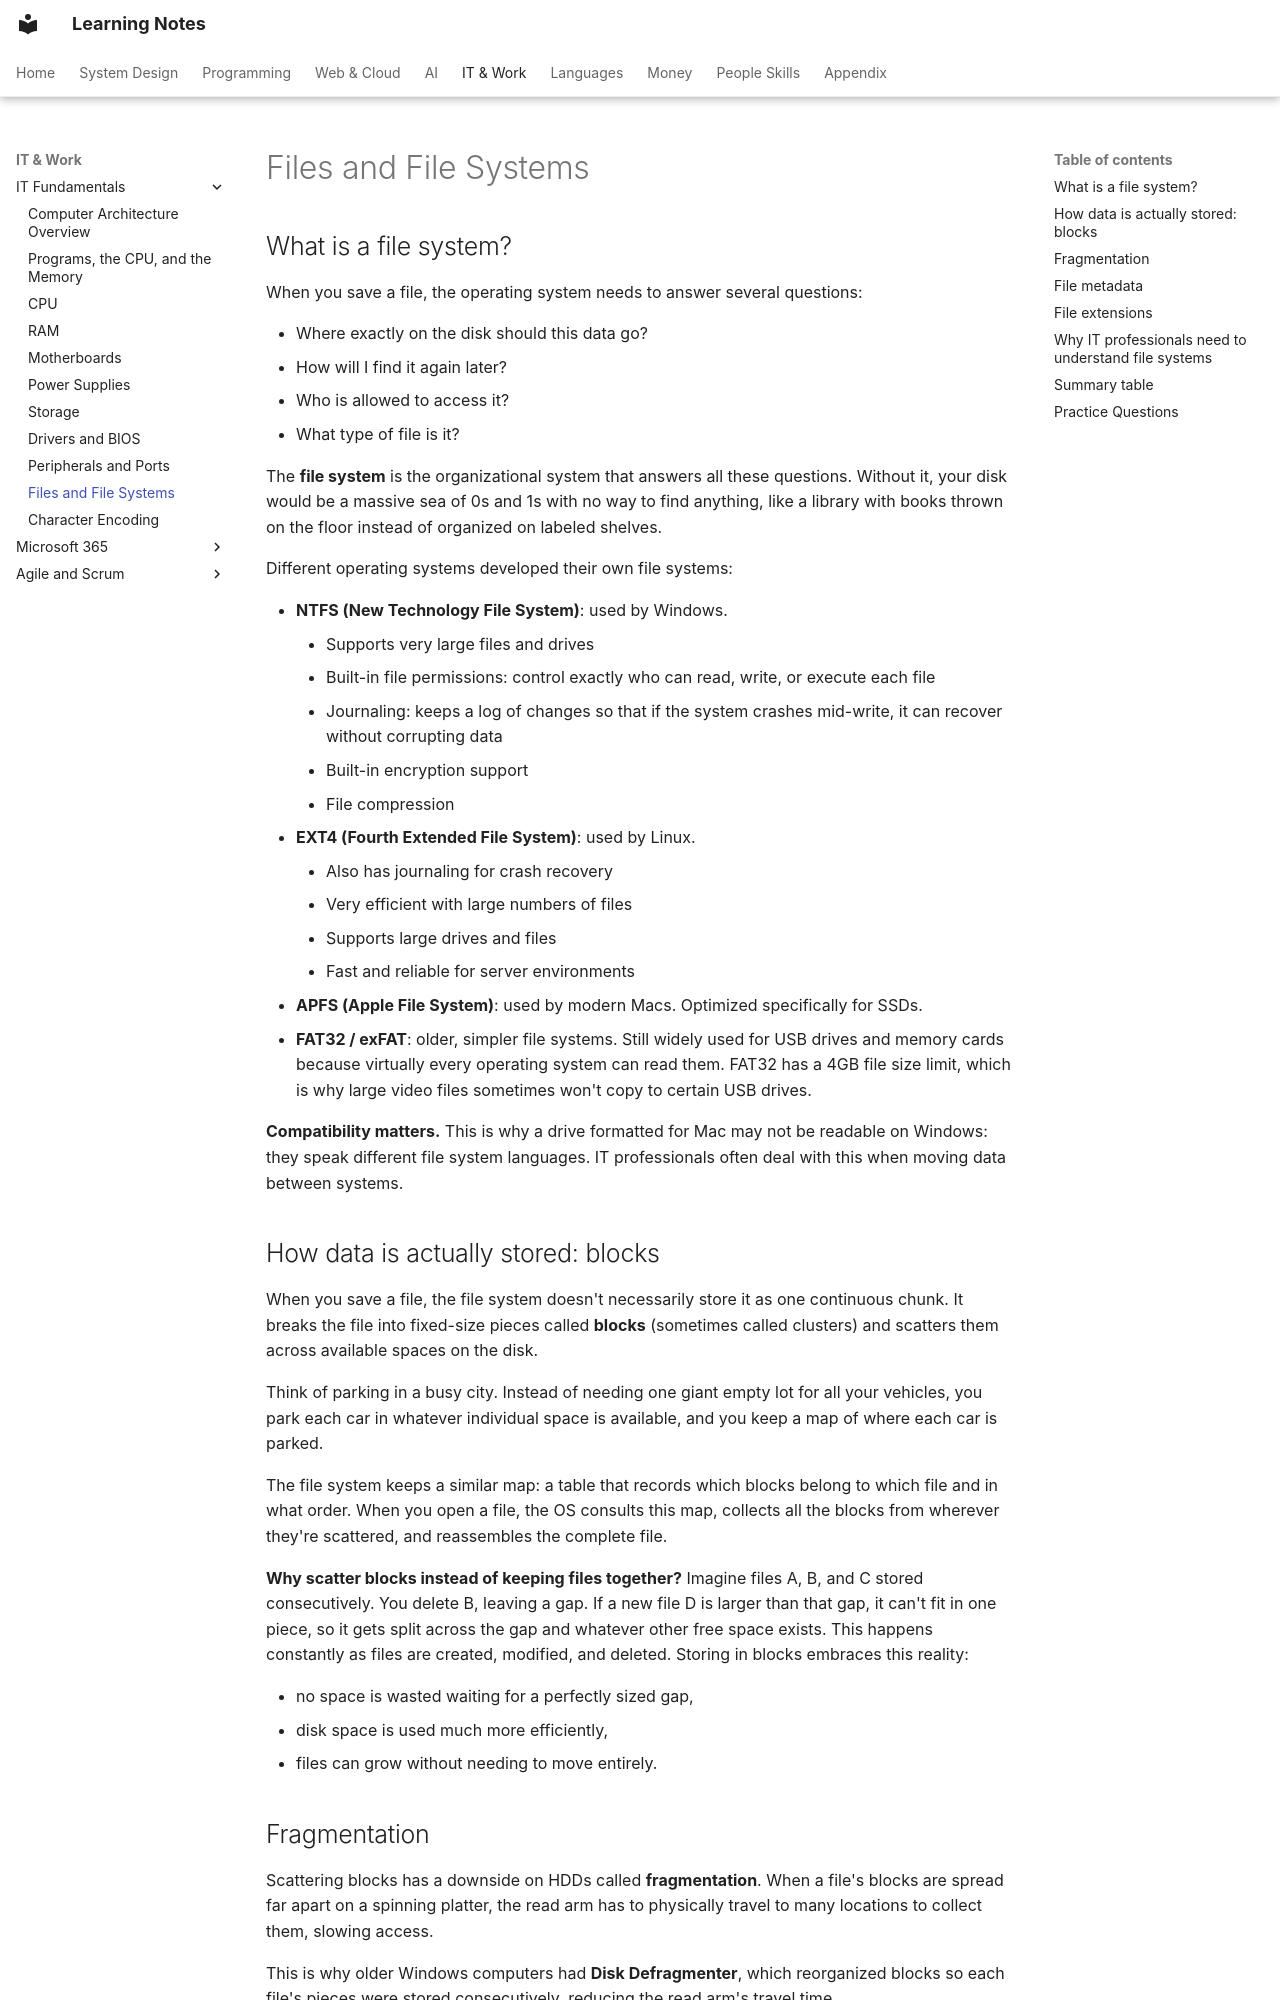

repository: pratham-garg-456/learning-notes · page: coding/it/files-and-file-systems/index.html · generator: mkdocs

---
title: Files and File Systems
---

# Files and File Systems

## What is a file system?

When you save a file, the operating system needs to answer several questions:

- Where exactly on the disk should this data go?
- How will I find it again later?
- Who is allowed to access it?
- What type of file is it?

The **file system** is the organizational system that answers all these questions. Without it, your disk would be a massive sea of 0s and 1s with no way to find anything, like a library with books thrown on the floor instead of organized on labeled shelves.

Different operating systems developed their own file systems:

- **NTFS (New Technology File System)**: used by Windows.
    - Supports very large files and drives
    - Built-in file permissions: control exactly who can read, write, or execute each file
    - Journaling: keeps a log of changes so that if the system crashes mid-write, it can recover without corrupting data
    - Built-in encryption support
    - File compression
- **EXT4 (Fourth Extended File System)**: used by Linux.
    - Also has journaling for crash recovery
    - Very efficient with large numbers of files
    - Supports large drives and files
    - Fast and reliable for server environments
- **APFS (Apple File System)**: used by modern Macs. Optimized specifically for SSDs.
- **FAT32 / exFAT**: older, simpler file systems. Still widely used for USB drives and memory cards because virtually every operating system can read them. FAT32 has a 4GB file size limit, which is why large video files sometimes won't copy to certain USB drives.

**Compatibility matters.** This is why a drive formatted for Mac may not be readable on Windows: they speak different file system languages. IT professionals often deal with this when moving data between systems.

## How data is actually stored: blocks

When you save a file, the file system doesn't necessarily store it as one continuous chunk. It breaks the file into fixed-size pieces called **blocks** (sometimes called clusters) and scatters them across available spaces on the disk.

Think of parking in a busy city. Instead of needing one giant empty lot for all your vehicles, you park each car in whatever individual space is available, and you keep a map of where each car is parked.

The file system keeps a similar map: a table that records which blocks belong to which file and in what order. When you open a file, the OS consults this map, collects all the blocks from wherever they're scattered, and reassembles the complete file.

**Why scatter blocks instead of keeping files together?** Imagine files A, B, and C stored consecutively. You delete B, leaving a gap. If a new file D is larger than that gap, it can't fit in one piece, so it gets split across the gap and whatever other free space exists. This happens constantly as files are created, modified, and deleted. Storing in blocks embraces this reality:

- no space is wasted waiting for a perfectly sized gap,
- disk space is used much more efficiently,
- files can grow without needing to move entirely.
